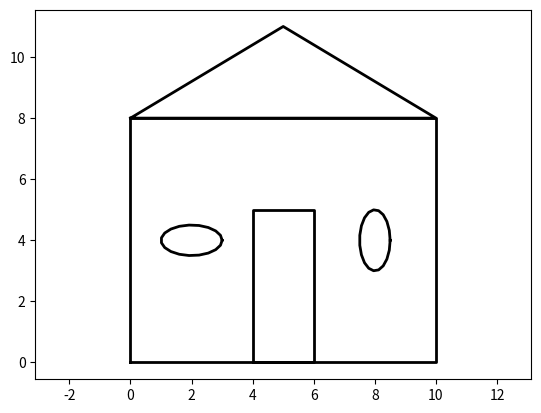

Here is the Python script that generated this plot:
import matplotlib.pyplot as plt
import numpy as np

fig, ax = plt.subplots()

xw = [0, 10, 10, 0, 0]
yw = [0, 0, 8, 8, 0]
ax.plot(xw, yw, '-', linewidth=2, color='k')


xr = [0, 5, 10, 0]
yr = [8, 11, 8, 8]
ax.plot(xr, yr, '-', linewidth=2, color='k')

xd = [4, 4, 6, 6, 4]
yd = [0, 5, 5, 0, 0]
ax.plot(xd, yd, '-', linewidth=2, color='k')

t = np.linspace(0, 2*np.pi, 20)
xwi1 = 2 + 1 * np.cos(t)
ywi1 = 4 + 1 * np.sin(t) / 2
ax.plot(xwi1, ywi1, '-', linewidth=2, color='k')

t = np.linspace(0, 2*np.pi, 20)
xwi1 = 8 + 1 * np.cos(t) / 2
ywi1 = 4 + 1 * np.sin(t)
ax.plot(xwi1, ywi1, '-', linewidth=2, color='k')


plt.axis('equal')
plt.savefig('slide_1_appoximation_paint.png')
